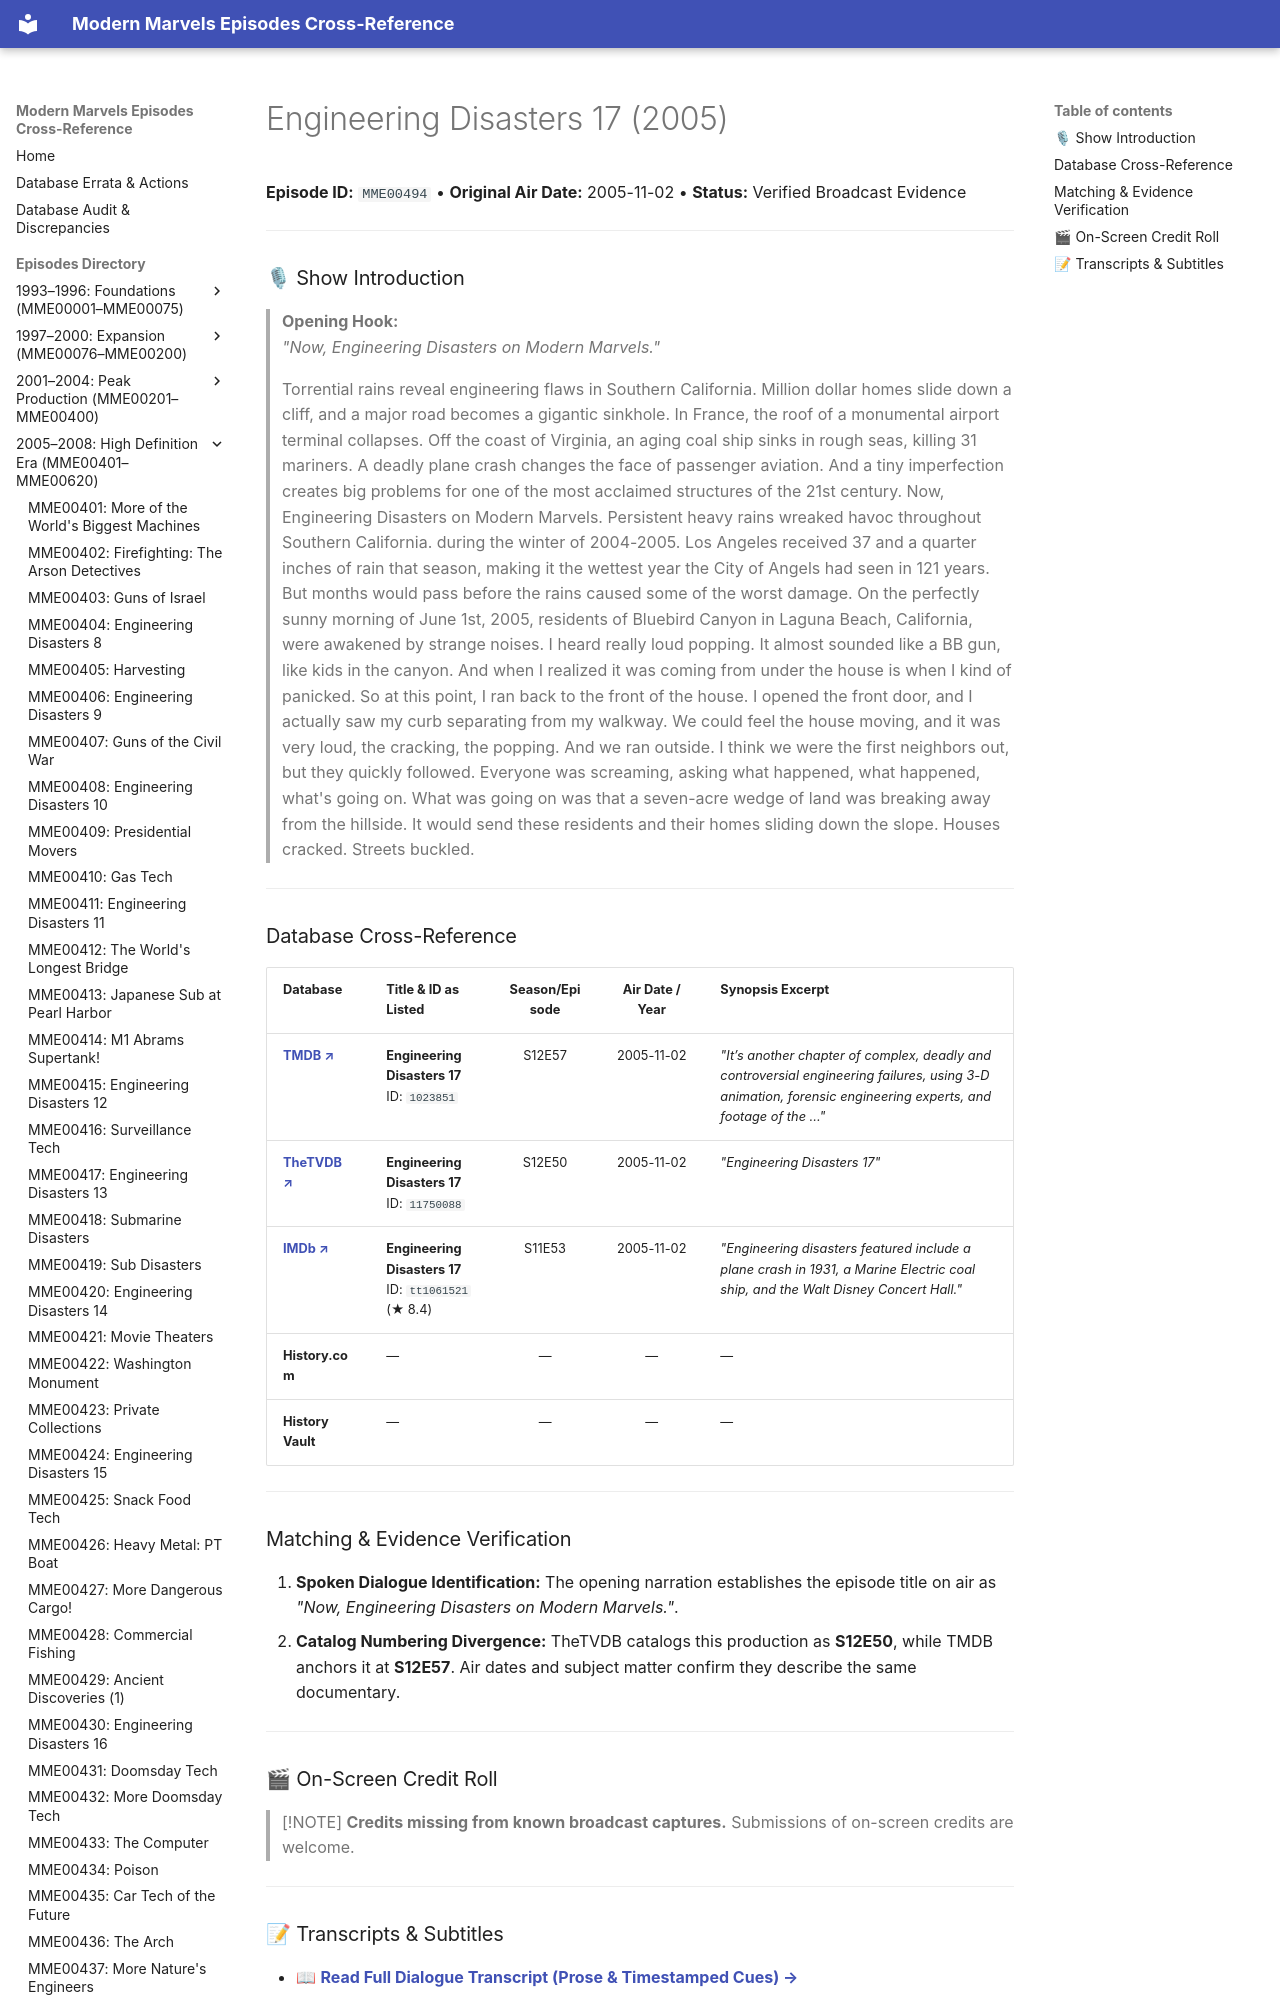

repository: ModernMarvelsFan/ModernMarvels · page: episodes/MME00494/index.html · generator: mkdocs

# Engineering Disasters 17 (2005)

**Episode ID:** `MME00494` • **Original Air Date:** 2005-11-02 • **Status:** Verified Broadcast Evidence

---

### 🎙 Show Introduction

> **Opening Hook:**  
> *"Now, Engineering Disasters on Modern Marvels."*
